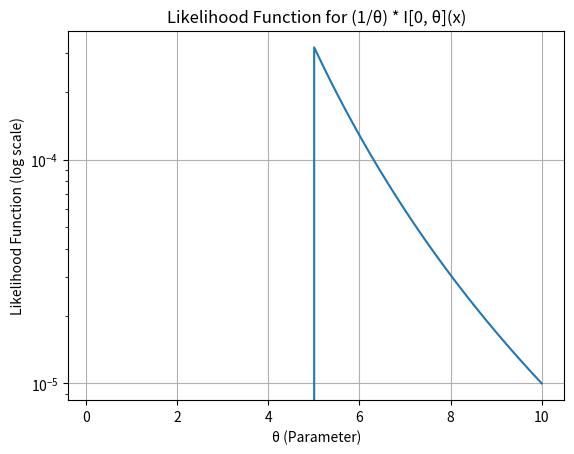

Here is the Python script that generated this plot:
import numpy as np
import matplotlib.pyplot as plt

def likelihood_function(theta, data):
    likelihood = 1.0
    for x in data:
        likelihood *= (1 / theta) if 0 <= x <= theta else 0
    return likelihood

if __name__ == "__main__":
    # Sample data points for illustration
    data_points = [1, 2, 3, 4, 5]

    # Range of theta values for the plot
    theta_values = np.linspace(0.1, 10, 1000)

    # Calculate likelihood values for each theta value
    likelihood_values = [likelihood_function(theta, data_points) for theta in theta_values]

    # Plot the likelihood function
    plt.plot(theta_values, likelihood_values)
    plt.xlabel('θ (Parameter)')
    plt.ylabel('Likelihood Function (log scale)')
    plt.yscale('log')
    plt.title('Likelihood Function for (1/θ) * I[0, θ](x)')
    plt.grid(True)
    plt.show()
